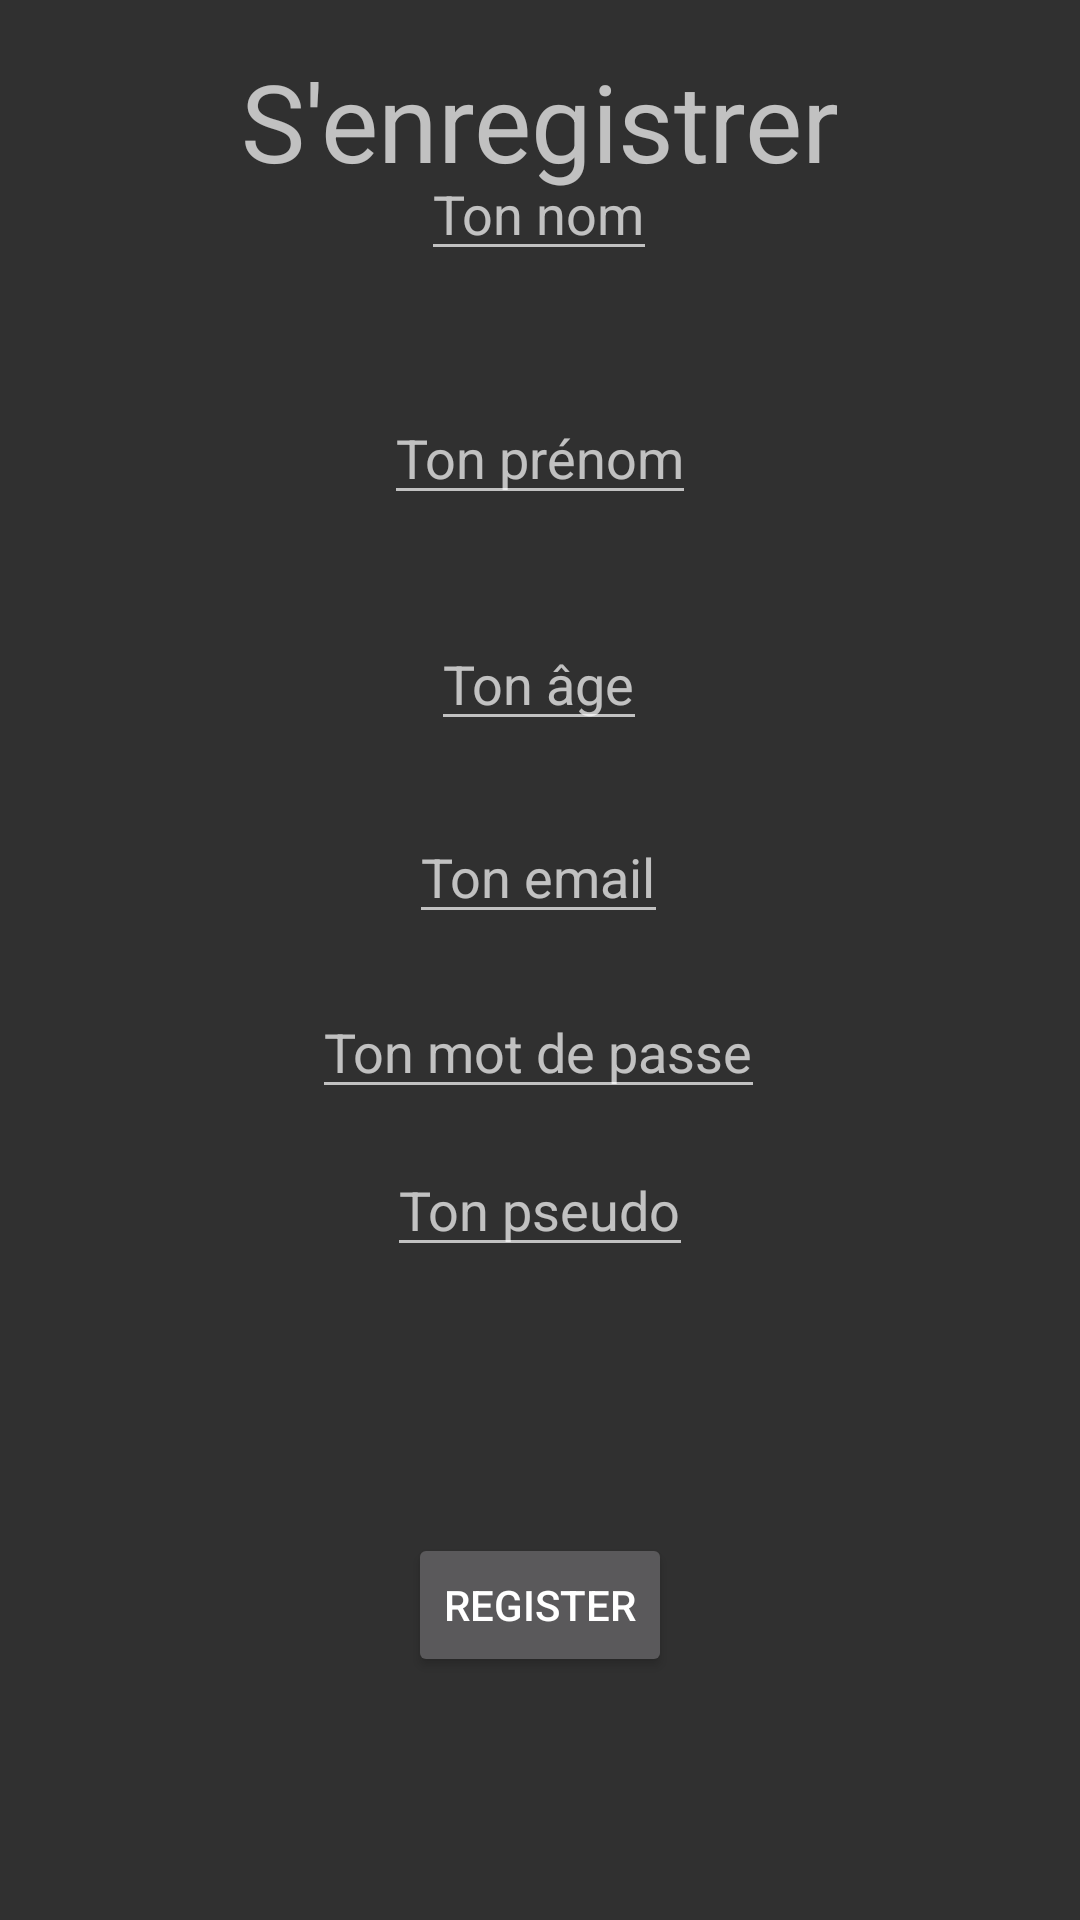

The Android layout XML behind this screen, and the referenced resources:
<!-- AndroidManifest.xml: application theme Theme.AppCompat.NoActionBar -->
<!-- res/layout/activity_register.xml -->
<?xml version="1.0" encoding="utf-8"?>
<androidx.constraintlayout.widget.ConstraintLayout xmlns:android="http://schemas.android.com/apk/res/android"
    xmlns:app="http://schemas.android.com/apk/res-auto"
    xmlns:tools="http://schemas.android.com/tools"
    android:id="@+id/register"
    android:layout_width="match_parent"
    android:layout_height="match_parent">

    <TextView
        android:id="@+id/textView"
        android:layout_width="wrap_content"
        android:layout_height="wrap_content"
        android:layout_marginStart="106dp"
        android:layout_marginTop="16dp"
        android:layout_marginEnd="106dp"
        android:text="S'enregistrer"
        android:textSize="36dp"
        app:layout_constraintEnd_toEndOf="parent"
        app:layout_constraintStart_toStartOf="parent"
        app:layout_constraintTop_toTopOf="parent" />

    <EditText
        android:id="@+id/name"
        android:layout_width="wrap_content"
        android:layout_height="wrap_content"
        android:layout_marginStart="166dp"
        android:layout_marginTop="27dp"
        android:layout_marginEnd="167dp"
        android:layout_marginBottom="20dp"
        android:hint="Ton nom"
        app:layout_constraintBottom_toTopOf="@+id/surname"
        app:layout_constraintEnd_toEndOf="parent"
        app:layout_constraintStart_toStartOf="parent"
        app:layout_constraintTop_toBottomOf="@+id/textView" />

    <EditText
        android:id="@+id/surname"
        android:layout_width="wrap_content"
        android:layout_height="wrap_content"
        android:layout_marginTop="20dp"
        android:layout_marginBottom="22dp"
        android:hint="Ton prénom"
        app:layout_constraintBottom_toTopOf="@+id/age"
        app:layout_constraintEnd_toEndOf="parent"
        app:layout_constraintStart_toStartOf="parent"
        app:layout_constraintTop_toBottomOf="@+id/name" />

    <EditText
        android:id="@+id/age"
        android:layout_width="wrap_content"
        android:layout_height="wrap_content"
        android:layout_marginStart="169dp"
        android:layout_marginTop="12dp"
        android:layout_marginEnd="170dp"
        android:layout_marginBottom="17dp"
        android:hint="Ton âge"
        app:layout_constraintBottom_toTopOf="@+id/email"
        app:layout_constraintEnd_toEndOf="parent"
        app:layout_constraintStart_toStartOf="parent"
        app:layout_constraintTop_toBottomOf="@+id/surname" />

    <EditText
        android:id="@+id/email"
        android:layout_width="wrap_content"
        android:layout_height="wrap_content"
        android:layout_marginStart="162dp"
        android:layout_marginTop="6dp"
        android:layout_marginEnd="163dp"
        android:layout_marginBottom="13dp"
        android:hint="Ton email"
        app:layout_constraintBottom_toTopOf="@+id/password"
        app:layout_constraintEnd_toEndOf="parent"
        app:layout_constraintStart_toStartOf="parent"
        app:layout_constraintTop_toBottomOf="@+id/age" />

    <EditText
        android:id="@+id/password"
        android:layout_width="wrap_content"
        android:layout_height="wrap_content"
        android:layout_marginStart="130dp"
        android:layout_marginTop="4dp"
        android:layout_marginEnd="131dp"
        android:layout_marginBottom="313dp"
        android:hint="Ton mot de passe"
        app:layout_constraintBottom_toBottomOf="parent"
        app:layout_constraintEnd_toEndOf="parent"
        app:layout_constraintStart_toStartOf="parent"
        app:layout_constraintTop_toBottomOf="@+id/email" />

    <EditText
        android:id="@+id/pseudo"
        android:layout_width="wrap_content"
        android:layout_height="wrap_content"
        android:layout_marginStart="155dp"
        android:layout_marginTop="28dp"
        android:layout_marginEnd="155dp"
        android:layout_marginBottom="234dp"
        android:hint="Ton pseudo"
        app:layout_constraintBottom_toBottomOf="parent"
        app:layout_constraintEnd_toEndOf="parent"
        app:layout_constraintStart_toStartOf="parent"
        app:layout_constraintTop_toBottomOf="@+id/password" />

    <Button
        android:id="@+id/button2"
        android:layout_width="wrap_content"
        android:layout_height="wrap_content"
        android:layout_marginStart="162dp"
        android:layout_marginEnd="162dp"
        android:layout_marginBottom="81dp"
        android:text="Register"
        app:layout_constraintBottom_toBottomOf="parent"
        app:layout_constraintEnd_toEndOf="parent"
        app:layout_constraintStart_toStartOf="parent" />


</androidx.constraintlayout.widget.ConstraintLayout>
<!-- resources referenced by this layout -->
<resources>

</resources>
